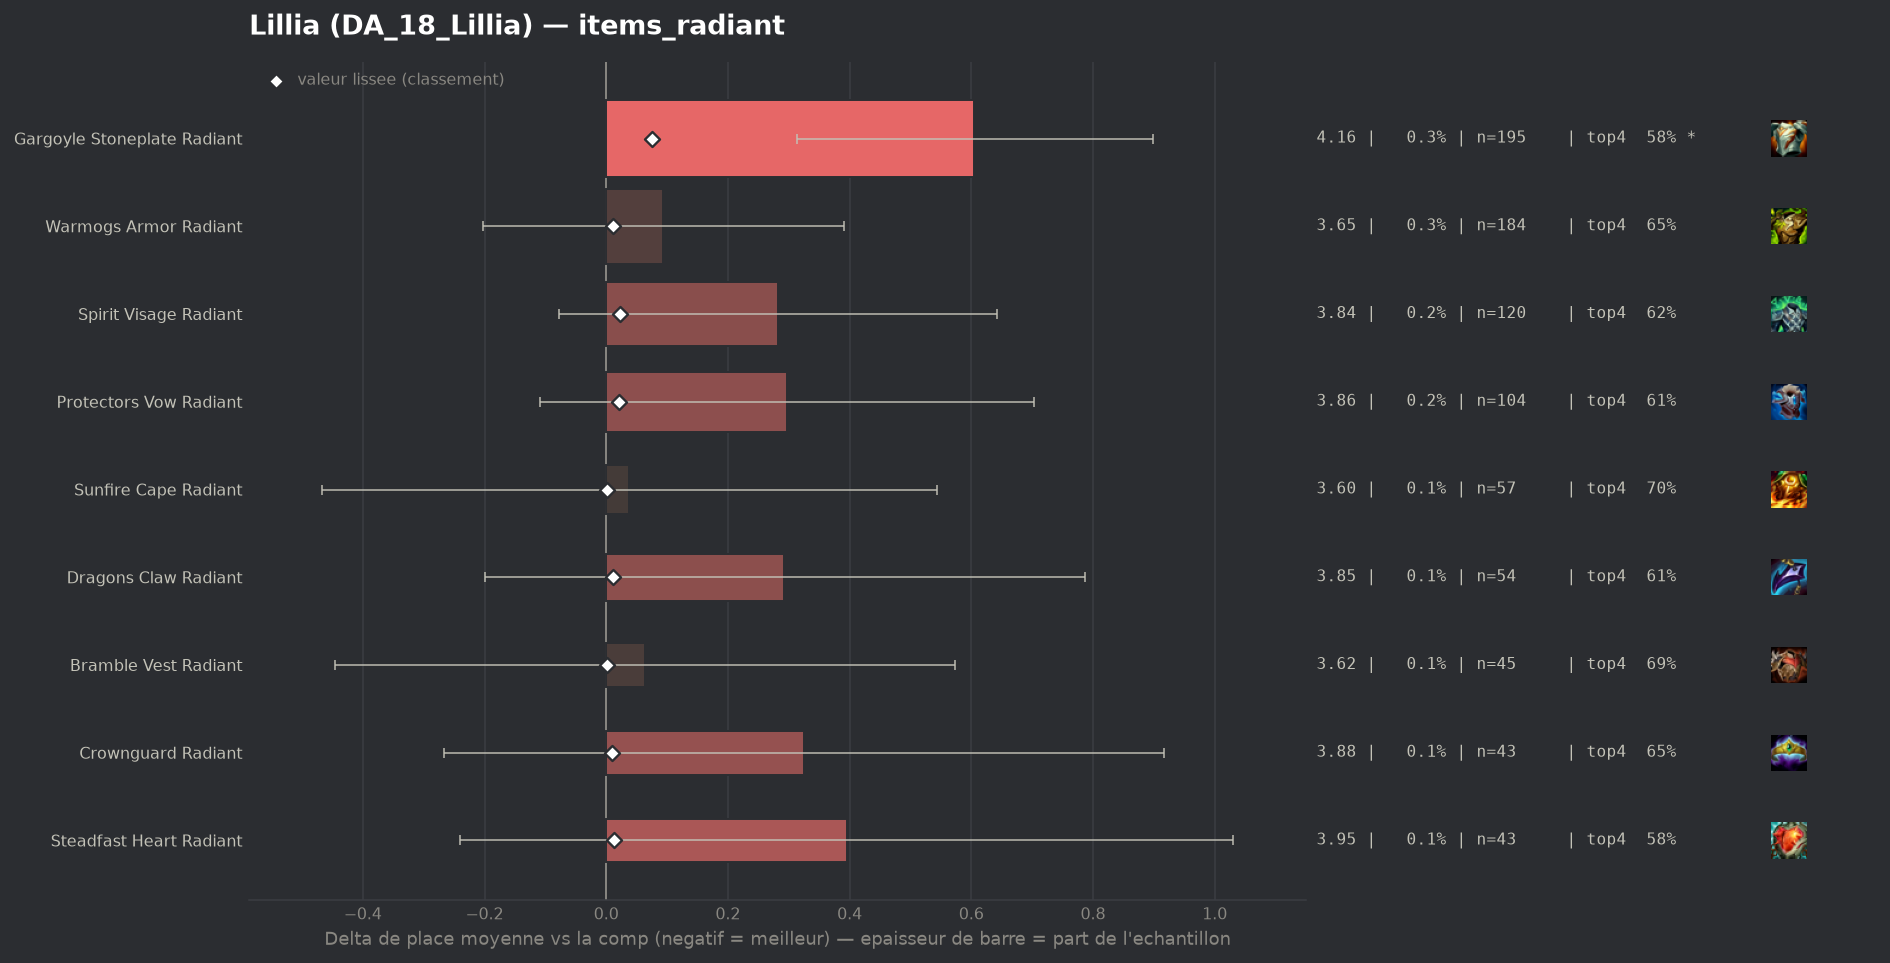

The file beside this chart, header and first rows:
group, label, n, share, avg_place, shrunk_avg, score, d_avg, d_avg_pess, impact, d_top4, win, top2, top4, sd, z, p, significant
populaire, Bramble Vest Radiant, 45, 0.0006557, 3.622, 3.561, 0.002, 0.064, 0.0, -0.0, 0.0015, 0.1333, 0.3333, 0.6889, 1.742, 0.24, 0.8066, False
populaire, Sunfire Cape Radiant, 57, 0.0008306, 3.596, 3.56, 0.002, 0.038, 0.0, -0.0, 0.0143, 0.193, 0.2982, 0.7018, 1.945, 0.15, 0.8832, False
populaire, Crownguard Radiant, 43, 0.0006266, 3.884, 3.568, 0.01, 0.325, 0.0, -0.0, -0.0362, 0.093, 0.2791, 0.6512, 1.979, 1.08, 0.2815, False
populaire, Dragons Claw Radiant, 54, 0.0007868, 3.852, 3.57, 0.011, 0.293, 0.0, -0.0, -0.0763, 0.1296, 0.2778, 0.6111, 1.85, 1.16, 0.2443, False
populaire, Warmogs Armor Radiant, 184, 0.002681, 3.652, 3.57, 0.011, 0.094, 0.0, -0.0, -0.0352, 0.1739, 0.3641, 0.6522, 2.051, 0.62, 0.5365, False
populaire, Steadfast Heart Radiant, 43, 0.0006266, 3.953, 3.571, 0.012, 0.395, 0.0, -0.0, -0.106, 0.2093, 0.2791, 0.5814, 2.124, 1.22, 0.2228, False
populaire, Protectors Vow Radiant, 104, 0.001515, 3.856, 3.58, 0.021, 0.297, 0.0, -0.0, -0.0816, 0.1731, 0.3077, 0.6058, 2.11, 1.44, 0.1511, False
populaire, Spirit Visage Radiant, 120, 0.001749, 3.842, 3.581, 0.023, 0.283, 0.0, -0.0, -0.0624, 0.1417, 0.3167, 0.625, 2.012, 1.54, 0.1237, False
populaire, Gargoyle Stoneplate Radiant, 195, 0.002841, 4.164, 3.634, 0.075, 0.605, 0.313, -0.0002, -0.1028, 0.1179, 0.2462, 0.5846, 2.079, 4.06, 5e-05, True
